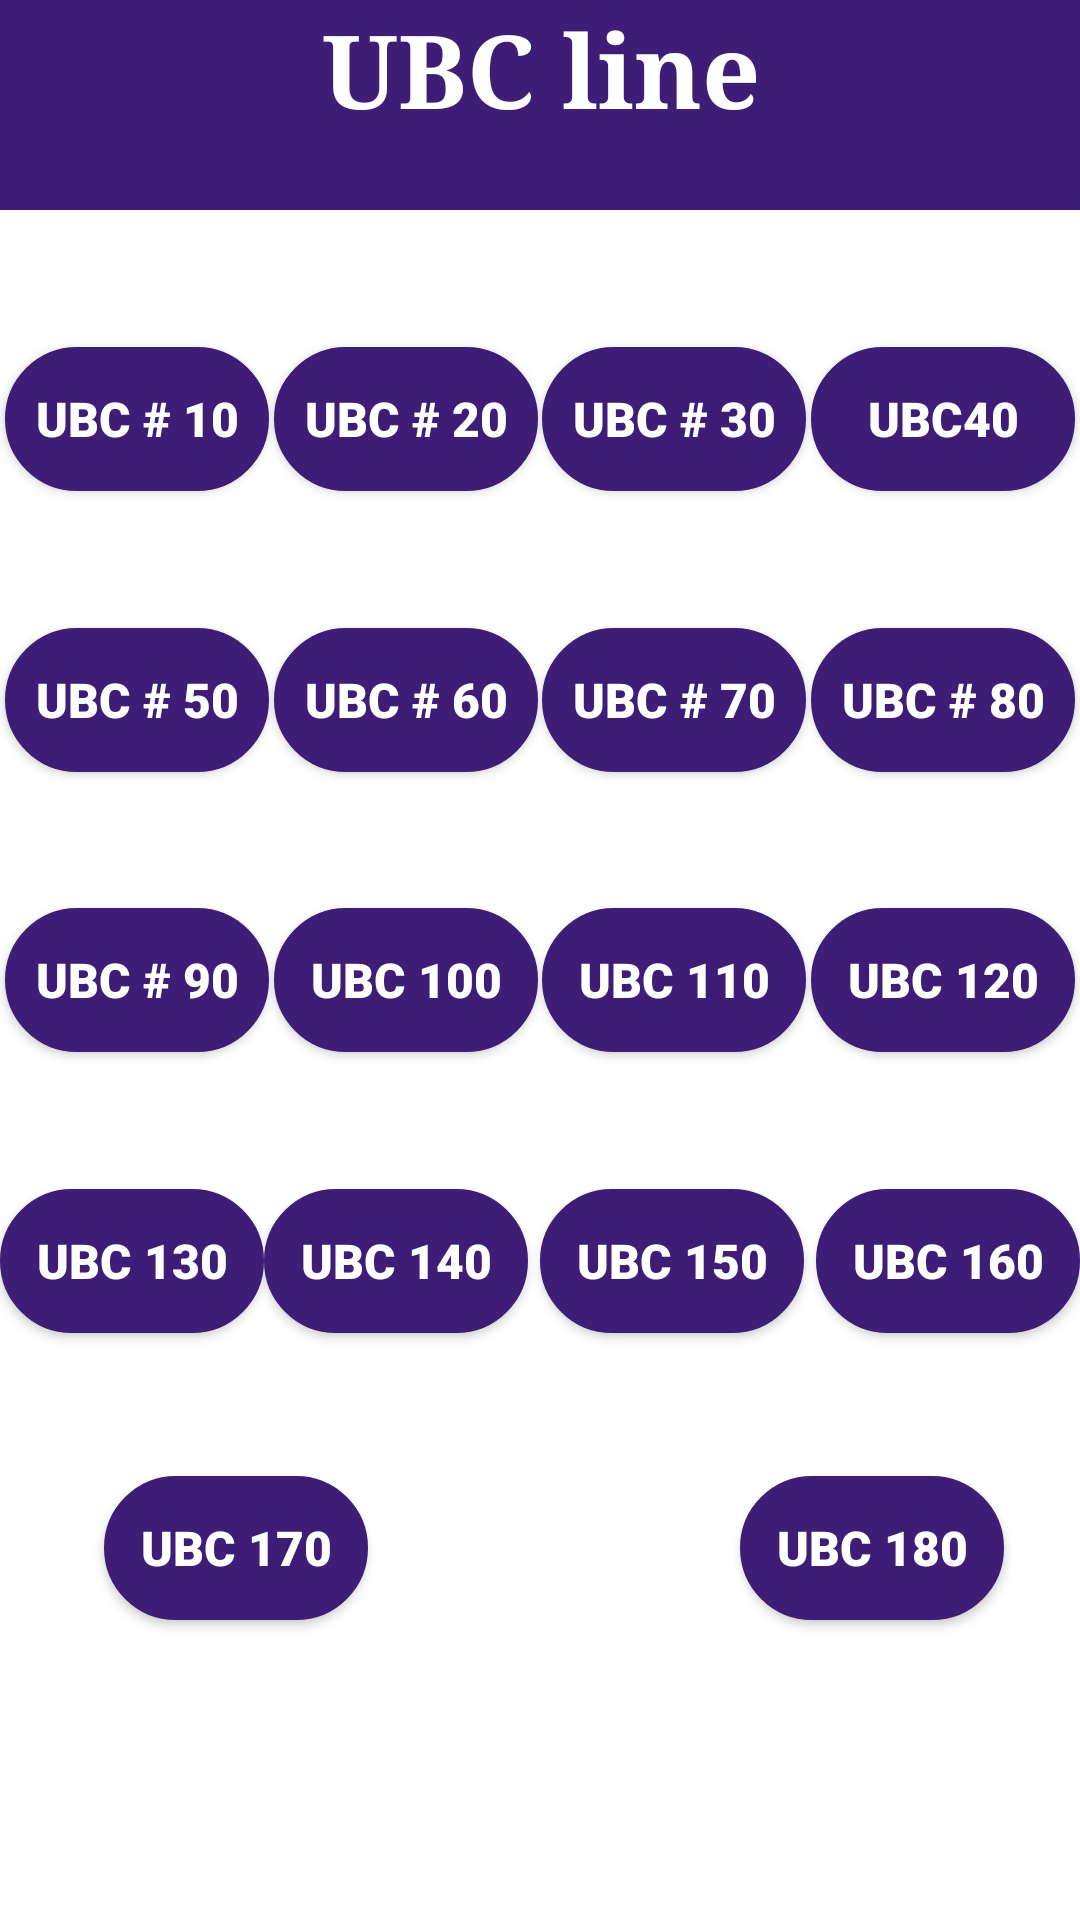

Layout XML and referenced resources for this Android screen:
<!-- AndroidManifest.xml: application theme Theme.AndOn -->
<!-- res/layout/activity_ubc.xml -->
<?xml version="1.0" encoding="utf-8"?>
<androidx.constraintlayout.widget.ConstraintLayout xmlns:android="http://schemas.android.com/apk/res/android"
    xmlns:app="http://schemas.android.com/apk/res-auto"
    xmlns:tools="http://schemas.android.com/tools"
    android:id="@+id/main"
    android:layout_width="match_parent"
    android:layout_height="match_parent"
    android:background="@color/white"
    tools:context=".activity_ubc">




    <FrameLayout
        android:id="@+id/frameLayout"
        android:layout_width="418dp"
        android:layout_height="70dp"
        app:layout_constraintEnd_toEndOf="parent"
        app:layout_constraintStart_toStartOf="parent"
        app:layout_constraintTop_toTopOf="parent">

        <TextView
            android:id="@+id/textView"
            android:layout_width="match_parent"
            android:layout_height="match_parent"
            android:background="@color/purple"
            android:fontFamily="serif"
            android:text="UBC line"
            android:textAlignment="center"
            android:textColor="@color/white"
            android:textSize="34sp"
            android:textStyle="bold" />
    </FrameLayout>


    <Button
        android:id="@+id/UBC10"
        android:layout_width="wrap_content"
        android:layout_height="wrap_content"
        android:text="UBC # 10"
        app:layout_constraintBottom_toTopOf="@+id/UBC50"
        app:layout_constraintEnd_toStartOf="@+id/UBC20"
        app:layout_constraintHorizontal_bias="0.5"
        app:layout_constraintHorizontal_chainStyle="spread"
        app:layout_constraintStart_toStartOf="parent"
        app:layout_constraintTop_toBottomOf="@+id/frameLayout" />

    <Button
        android:id="@+id/UBC20"
        android:layout_width="wrap_content"
        android:layout_height="wrap_content"
        android:text="UBC # 20"
        app:layout_constraintBottom_toTopOf="@+id/UBC60"
        app:layout_constraintEnd_toStartOf="@+id/UBC30"
        app:layout_constraintHorizontal_bias="0.5"
        app:layout_constraintHorizontal_chainStyle="spread"
        app:layout_constraintStart_toEndOf="@+id/UBC10"
        app:layout_constraintTop_toBottomOf="@+id/frameLayout" />

    <Button
        android:id="@+id/UBC30"
        android:layout_width="wrap_content"
        android:layout_height="wrap_content"
        android:text="UBC # 30"
        app:layout_constraintBottom_toTopOf="@+id/UBC70"
        app:layout_constraintEnd_toStartOf="@+id/UBC40"
        app:layout_constraintHorizontal_bias="0.5"
        app:layout_constraintHorizontal_chainStyle="spread"
        app:layout_constraintStart_toEndOf="@+id/UBC20"
        app:layout_constraintTop_toBottomOf="@+id/frameLayout" />

    <Button
        android:id="@+id/UBC40"
        android:layout_width="wrap_content"
        android:layout_height="wrap_content"
        android:text="UBC40"
        app:layout_constraintBottom_toTopOf="@+id/UBC80"
        app:layout_constraintEnd_toEndOf="parent"
        app:layout_constraintHorizontal_bias="0.5"
        app:layout_constraintHorizontal_chainStyle="spread"
        app:layout_constraintStart_toEndOf="@+id/UBC30"
        app:layout_constraintTop_toBottomOf="@+id/frameLayout" />

    <Button
        android:id="@+id/UBC50"
        android:layout_width="wrap_content"
        android:layout_height="wrap_content"
        android:text="UBC # 50"
        app:layout_constraintBottom_toTopOf="@+id/UBC90"
        app:layout_constraintEnd_toStartOf="@+id/UBC60"
        app:layout_constraintHorizontal_chainStyle="spread"
        app:layout_constraintStart_toStartOf="parent"
        app:layout_constraintTop_toBottomOf="@+id/UBC10" />

    <Button
        android:id="@+id/UBC60"
        android:layout_width="wrap_content"
        android:layout_height="wrap_content"
        android:text="UBC # 60"
        app:layout_constraintBottom_toTopOf="@+id/UBC100"
        app:layout_constraintEnd_toStartOf="@+id/UBC70"
        app:layout_constraintHorizontal_chainStyle="spread"
        app:layout_constraintStart_toEndOf="@+id/UBC50"
        app:layout_constraintTop_toBottomOf="@+id/UBC20" />

    <Button
        android:id="@+id/UBC70"
        android:layout_width="wrap_content"
        android:layout_height="wrap_content"
        android:text="UBC # 70"
        app:layout_constraintBottom_toTopOf="@+id/UBC110"
        app:layout_constraintEnd_toStartOf="@+id/UBC80"
        app:layout_constraintHorizontal_chainStyle="spread"
        app:layout_constraintStart_toEndOf="@+id/UBC60"
        app:layout_constraintTop_toBottomOf="@+id/UBC30" />

    <Button
        android:id="@+id/UBC80"
        android:layout_width="wrap_content"
        android:layout_height="wrap_content"
        android:text="UBC # 80"
        app:layout_constraintBottom_toTopOf="@+id/UBC120"
        app:layout_constraintEnd_toEndOf="parent"
        app:layout_constraintHorizontal_chainStyle="spread"
        app:layout_constraintStart_toEndOf="@+id/UBC70"
        app:layout_constraintTop_toBottomOf="@+id/UBC40" />

    <Button
        android:id="@+id/UBC90"
        android:layout_width="wrap_content"
        android:layout_height="wrap_content"
        android:text="UBC # 90"
        app:layout_constraintBottom_toTopOf="@+id/UBC130"
        app:layout_constraintEnd_toStartOf="@+id/UBC100"
        app:layout_constraintHorizontal_chainStyle="spread"
        app:layout_constraintStart_toStartOf="parent"
        app:layout_constraintTop_toBottomOf="@+id/UBC50" />

    <Button
        android:id="@+id/UBC100"
        android:layout_width="wrap_content"
        android:layout_height="wrap_content"
        android:text="UBC 100"
        app:layout_constraintBottom_toTopOf="@+id/UBC140"
        app:layout_constraintEnd_toStartOf="@+id/UBC110"
        app:layout_constraintHorizontal_chainStyle="spread"
        app:layout_constraintStart_toEndOf="@+id/UBC90"
        app:layout_constraintTop_toBottomOf="@+id/UBC60" />

    <Button
        android:id="@+id/UBC110"
        android:layout_width="wrap_content"
        android:layout_height="wrap_content"
        android:text="UBC 110"
        app:layout_constraintBottom_toTopOf="@+id/UBC150"
        app:layout_constraintEnd_toStartOf="@+id/UBC120"
        app:layout_constraintHorizontal_chainStyle="spread"
        app:layout_constraintStart_toEndOf="@+id/UBC100"
        app:layout_constraintTop_toBottomOf="@+id/UBC70" />

    <Button
        android:id="@+id/UBC120"
        android:layout_width="wrap_content"
        android:layout_height="wrap_content"
        android:text="UBC 120"
        app:layout_constraintBottom_toTopOf="@+id/UBC160"
        app:layout_constraintEnd_toEndOf="parent"
        app:layout_constraintHorizontal_chainStyle="spread"
        app:layout_constraintStart_toEndOf="@+id/UBC110"
        app:layout_constraintTop_toBottomOf="@+id/UBC80" />

    <Button
        android:id="@+id/UBC130"
        android:layout_width="wrap_content"
        android:layout_height="wrap_content"
        android:layout_marginBottom="150dp"
        android:text="UBC 130"
        app:layout_constraintBottom_toBottomOf="parent"
        app:layout_constraintEnd_toStartOf="@+id/UBC140"
        app:layout_constraintHorizontal_chainStyle="spread"
        app:layout_constraintStart_toStartOf="parent"
        app:layout_constraintTop_toBottomOf="@+id/UBC90" />

    <Button
        android:id="@+id/UBC140"
        android:layout_width="wrap_content"
        android:layout_height="wrap_content"
        android:layout_marginBottom="150dp"
        android:text="UBC 140"
        app:layout_constraintBottom_toBottomOf="parent"
        app:layout_constraintEnd_toStartOf="@+id/UBC150"
        app:layout_constraintHorizontal_chainStyle="spread"
        app:layout_constraintStart_toEndOf="@+id/UBC130"
        app:layout_constraintTop_toBottomOf="@+id/UBC100" />

    <Button
        android:id="@+id/UBC150"
        android:layout_width="wrap_content"
        android:layout_height="wrap_content"
        android:layout_marginStart="4dp"
        android:layout_marginEnd="4dp"
        android:layout_marginBottom="150dp"
        android:text="UBC 150"
        app:layout_constraintBottom_toBottomOf="parent"
        app:layout_constraintEnd_toStartOf="@+id/UBC160"
        app:layout_constraintHorizontal_chainStyle="spread"
        app:layout_constraintStart_toEndOf="@+id/UBC140"
        app:layout_constraintTop_toBottomOf="@+id/UBC110" />

    <Button
        android:id="@+id/UBC160"
        android:layout_width="wrap_content"
        android:layout_height="wrap_content"
        android:layout_marginBottom="150dp"
        android:text="UBC 160"
        app:layout_constraintBottom_toBottomOf="parent"
        app:layout_constraintEnd_toEndOf="parent"
        app:layout_constraintHorizontal_chainStyle="spread"
        app:layout_constraintStart_toEndOf="@+id/UBC150"
        app:layout_constraintTop_toBottomOf="@+id/UBC120" />

    <Button
        android:id="@+id/UBC170"
        android:layout_width="wrap_content"
        android:layout_height="wrap_content"
        android:layout_marginStart="91dp"
        android:layout_marginEnd="62dp"
        android:layout_marginBottom="100dp"
        android:text="UBC 170"
        app:layout_constraintBottom_toBottomOf="parent"
        app:layout_constraintEnd_toStartOf="@+id/UBC180"
        app:layout_constraintStart_toStartOf="parent" />

    <Button
        android:id="@+id/UBC180"
        android:layout_width="wrap_content"
        android:layout_height="wrap_content"
        android:layout_marginStart="62dp"
        android:layout_marginEnd="82dp"
        android:layout_marginBottom="100dp"
        android:text="UBC 180"
        app:layout_constraintBottom_toBottomOf="parent"
        app:layout_constraintEnd_toEndOf="parent"
        app:layout_constraintStart_toEndOf="@+id/UBC170" />


</androidx.constraintlayout.widget.ConstraintLayout>
<!-- resources referenced by this layout -->
<resources>
  <color name="purple">#3d1d76</color>
  <color name="white">#FFFFFFFF</color>
  <style name="Theme.AndOn" parent="Base.Theme.AndOn">
          
          <item name="android:navigationBarColor">@android:color/transparent</item>
          <item name="android:statusBarColor">@android:color/transparent</item>
          <item name="android:windowLightStatusBar">?attr/isLightTheme</item>
      </style>
  <style name="Base.Theme.AndOn" parent="Theme.AppCompat.Light.DarkActionBar">
          
          <item name="buttonStyle">@style/button_station</item>
           <item name="colorPrimary">@color/white</item>
      </style>
  <style name="button_station" parent="Widget.AppCompat.Button">
          <item name="android:layout_width">wrap_content</item>
          <item name="android:layout_height">wrap_content</item>
          <item name="android:background">@drawable/btnstation</item>
          <item name="android:fontFamily">sans-serif-black</item>
          <item name="elevation">30dp</item>
          <item name="android:textColor">@color/white</item>
          <item name="android:padding">2dp</item>
          <item name="android:textAllCaps">false</item>
          <item name="android:textSize">16sp</item>
          <item name="android:shadowRadius">1.0</item>
          <item name="android:textStyle">bold</item>
          <item name="android:visibility">visible</item>
      </style>
  <!-- drawable btnstation (drawable) -->
  <?xml version="1.0" encoding="utf-8"?>
  <selector xmlns:android="http://schemas.android.com/apk/res/android">
          <item android:state_enabled="true" android:bottom="2dp" android:right="1dp">
              <shape android:shape="rectangle">
                  <solid android:color="@color/purple"/>
                  <stroke android:width="1dp"
                      android:color="@color/purple"/>
                  <corners android:radius="100dp"/>
              </shape>
          </item>
  </selector>
</resources>
